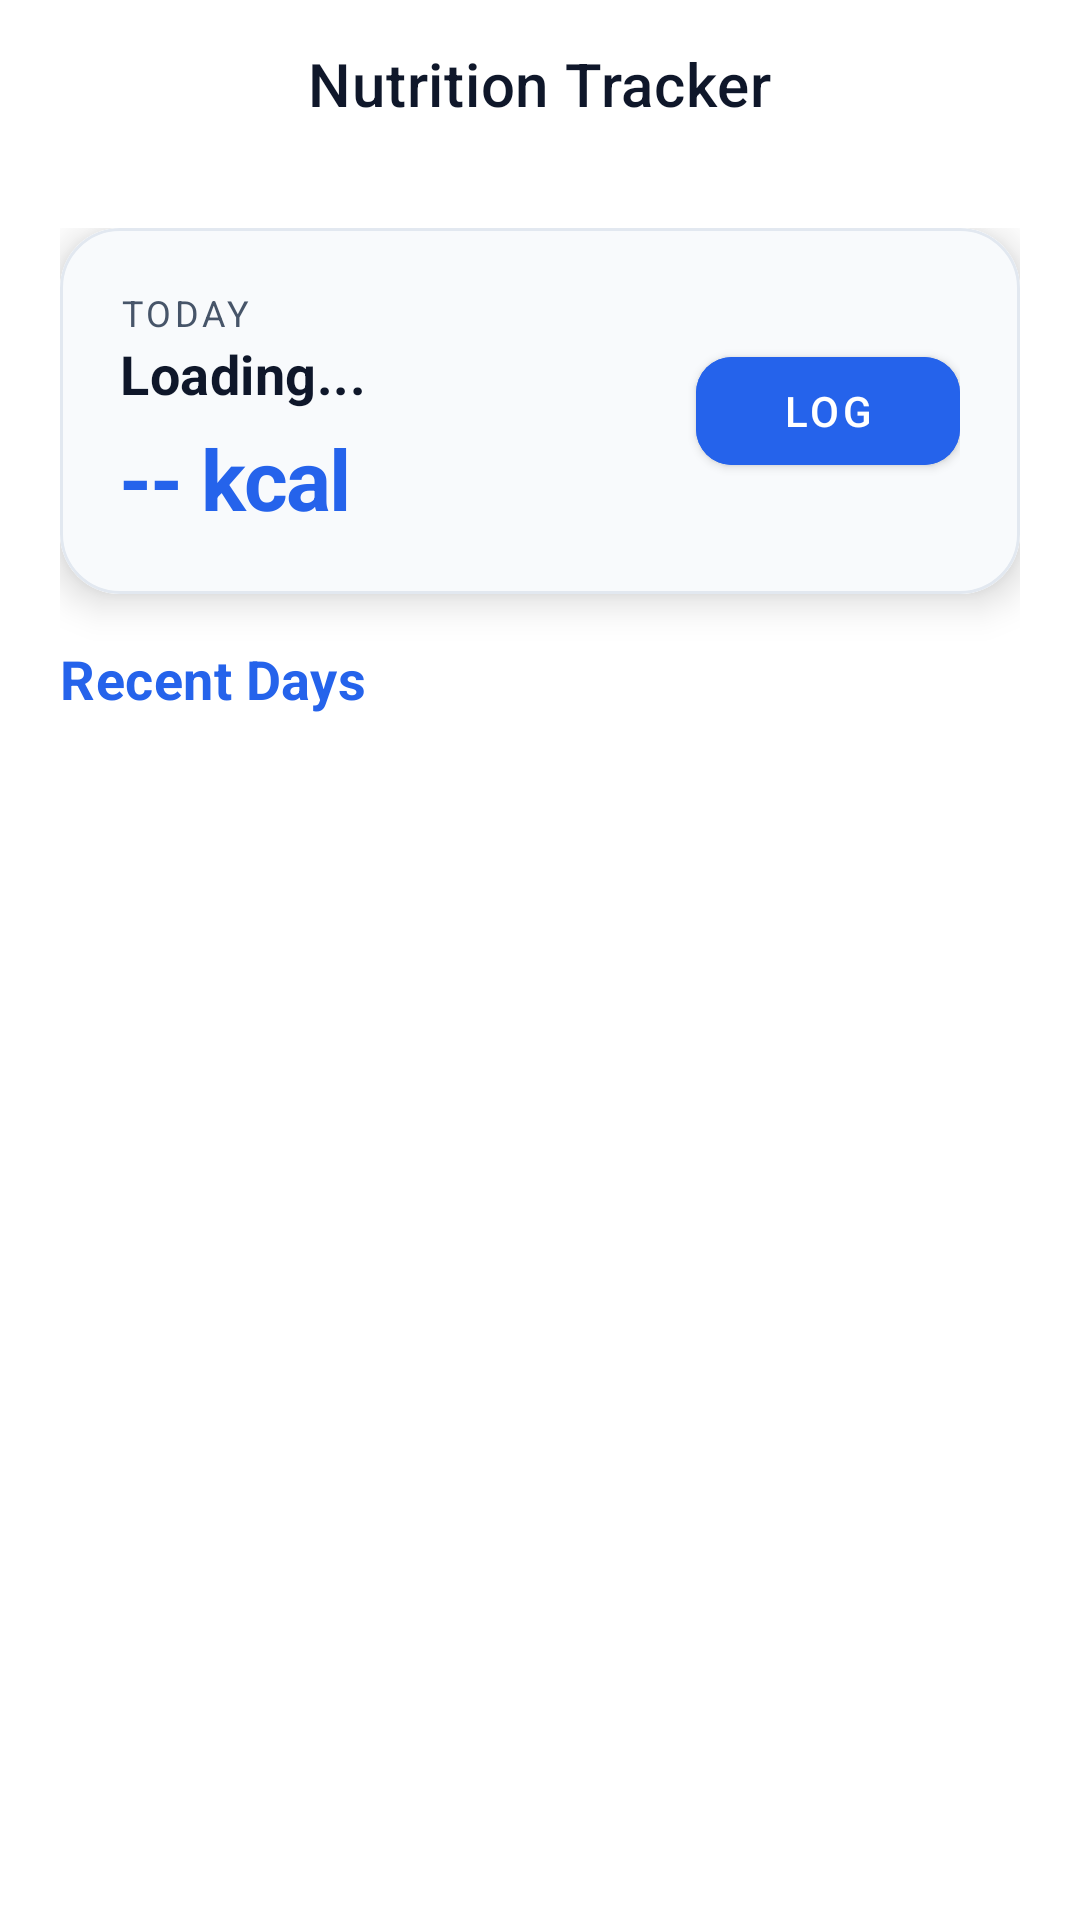

Layout XML and referenced resources for this Android screen:
<!-- AndroidManifest.xml: application theme Theme.FitForge -->
<!-- res/layout/fragment_food_intake.xml -->
<?xml version="1.0" encoding="utf-8"?>
<androidx.coordinatorlayout.widget.CoordinatorLayout xmlns:android="http://schemas.android.com/apk/res/android"
    xmlns:app="http://schemas.android.com/apk/res-auto"
    android:layout_width="match_parent"
    android:layout_height="match_parent"
    android:background="@color/bg_primary">

    <com.google.android.material.appbar.AppBarLayout
        android:layout_width="match_parent"
        android:layout_height="wrap_content"
        android:background="@color/bg_primary"
        app:elevation="0dp">

        <com.google.android.material.appbar.MaterialToolbar
            android:id="@+id/toolbar"
            android:layout_width="match_parent"
            android:layout_height="?attr/actionBarSize"
            app:title="Nutrition Tracker"
            app:titleCentered="true" />
    </com.google.android.material.appbar.AppBarLayout>

    <androidx.core.widget.NestedScrollView
        android:layout_width="match_parent"
        android:layout_height="match_parent"
        app:layout_behavior="@string/appbar_scrolling_view_behavior">

        <LinearLayout
            android:layout_width="match_parent"
            android:layout_height="wrap_content"
            android:orientation="vertical"
            android:padding="20dp">

            
            <com.google.android.material.card.MaterialCardView
                style="@style/Card.Default"
                android:layout_width="match_parent"
                android:layout_height="wrap_content"
                android:layout_marginBottom="16dp"
                app:cardCornerRadius="20dp"
                app:cardElevation="8dp">

                <LinearLayout
                    android:layout_width="match_parent"
                    android:layout_height="wrap_content"
                    android:orientation="horizontal"
                    android:background="@color/bg_secondary"
                    android:padding="20dp"
                    android:gravity="center_vertical">

                    <LinearLayout
                        android:layout_width="0dp"
                        android:layout_height="wrap_content"
                        android:layout_weight="1"
                        android:orientation="vertical">

                        <TextView
                            style="@style/TextStyle.Caption"
                            android:layout_width="wrap_content"
                            android:layout_height="wrap_content"
                            android:text="TODAY"
                            android:letterSpacing="0.1"
                            android:textAllCaps="true" />

                        <TextView
                            android:id="@+id/tvTodayDate"
                            style="@style/TextStyle.Title"
                            android:layout_width="wrap_content"
                            android:layout_height="wrap_content"
                            android:text="Loading..." />

                        <TextView
                            android:id="@+id/tvTodayCalories"
                            style="@style/TextStyle.Display"
                            android:layout_width="wrap_content"
                            android:layout_height="wrap_content"
                            android:layout_marginTop="4dp"
                            android:text="-- kcal"
                            android:textColor="@color/primary"
                            android:textSize="28sp" />
                    </LinearLayout>

                    <com.google.android.material.button.MaterialButton
                        android:id="@+id/btnLogToday"
                        style="@style/Widget.MaterialComponents.Button"
                        android:layout_width="wrap_content"
                        android:layout_height="wrap_content"
                        android:text="Log"
                        android:backgroundTint="@color/primary"
                        app:cornerRadius="12dp" />
                </LinearLayout>
            </com.google.android.material.card.MaterialCardView>

            
            <TextView
                style="@style/TextStyle.Title"
                android:layout_width="wrap_content"
                android:layout_height="wrap_content"
                android:layout_marginBottom="12dp"
                android:text="Recent Days"
                android:textColor="@color/primary" />

            
            <androidx.recyclerview.widget.RecyclerView
                android:id="@+id/rvFoodLogs"
                android:layout_width="match_parent"
                android:layout_height="wrap_content"
                android:nestedScrollingEnabled="false" />

            <TextView
                android:id="@+id/tvEmptyHistory"
                style="@style/TextStyle.Body"
                android:layout_width="match_parent"
                android:layout_height="wrap_content"
                android:gravity="center"
                android:padding="32dp"
                android:text="No food logs yet. Tap Log above to start tracking! 🥗"
                android:textColor="@color/text_secondary"
                android:visibility="gone" />

        </LinearLayout>
    </androidx.core.widget.NestedScrollView>

</androidx.coordinatorlayout.widget.CoordinatorLayout>
<!-- resources referenced by this layout -->
<resources>
  <color name="bg_primary">#FFFFFF</color>
  <color name="bg_secondary">#F8FAFC</color>
  <color name="primary">#2563EB</color>
  <color name="text_secondary">#475569</color>
  <style name="Card.Default" parent="Widget.MaterialComponents.CardView">
          <item name="cardElevation">0dp</item>
          <item name="strokeWidth">1dp</item>
          <item name="strokeColor">@color/divider</item>
          <item name="cardCornerRadius">16dp</item>
          <item name="cardBackgroundColor">@color/bg_primary</item>
      </style>
  <style name="TextStyle.Body" parent="TextAppearance.MaterialComponents.Body1">
          <item name="android:textSize">14sp</item>
          <item name="android:textColor">@color/text_primary</item>
      </style>
  <style name="TextStyle.Caption" parent="TextAppearance.MaterialComponents.Caption">
          <item name="android:textSize">12sp</item>
          <item name="android:textColor">@color/text_secondary</item>
      </style>
  <style name="TextStyle.Display" parent="TextAppearance.MaterialComponents.Headline4">
          <item name="android:textSize">36sp</item>
          <item name="android:textStyle">bold</item>
          <item name="android:textColor">@color/text_primary</item>
          <item name="android:letterSpacing">-0.02</item>
      </style>
  <style name="TextStyle.Title" parent="TextAppearance.MaterialComponents.Subtitle1">
          <item name="android:textSize">18sp</item>
          <item name="android:textStyle">bold</item>
          <item name="android:textColor">@color/text_primary</item>
      </style>
  <style name="Theme.FitForge" parent="Theme.MaterialComponents.Light.NoActionBar">
          <item name="colorPrimary">@color/primary</item>
          <item name="colorPrimaryVariant">@color/primary_dark</item>
          <item name="colorOnPrimary">@color/white</item>
          <item name="colorSecondary">@color/accent</item>
          <item name="colorOnSecondary">@color/white</item>
          <item name="android:colorBackground">@color/bg_primary</item>
          <item name="android:textColorPrimary">@color/text_primary</item>
          <item name="android:textColorSecondary">@color/text_secondary</item>
          <item name="android:windowBackground">@color/bg_primary</item>
          <item name="android:windowLightStatusBar">true</item>
          <item name="android:statusBarColor">@color/transparent</item>
          <item name="android:navigationBarColor">@color/bg_primary</item>
          <item name="android:windowTranslucentStatus">false</item>
          <item name="android:windowLayoutInDisplayCutoutMode">shortEdges</item>
          
          <item name="shapeAppearanceSmallComponent">@style/ShapeSmall</item>
          <item name="shapeAppearanceMediumComponent">@style/ShapeMedium</item>
          <item name="shapeAppearanceLargeComponent">@style/ShapeLarge</item>
      </style>
  <color name="divider">#E2E8F0</color>
  <color name="text_primary">#0F172A</color>
  <color name="primary_dark">#1E40AF</color>
  <color name="white">#FFFFFF</color>
  <color name="accent">#7C3AED</color>
  <color name="transparent">#00000000</color>
  <style name="ShapeSmall" parent="ShapeAppearance.MaterialComponents.SmallComponent">
          <item name="cornerSize">8dp</item>
      </style>
  <style name="ShapeMedium" parent="ShapeAppearance.MaterialComponents.MediumComponent">
          <item name="cornerSize">12dp</item>
      </style>
  <style name="ShapeLarge" parent="ShapeAppearance.MaterialComponents.LargeComponent">
          <item name="cornerSize">20dp</item>
      </style>
</resources>
